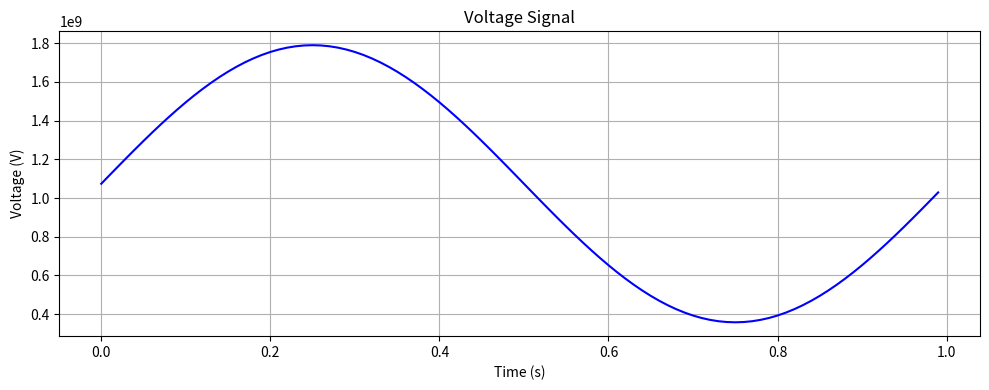

Write the Python code that produced this figure.
import math
import matplotlib.pyplot as plt
import argparse

# ADC Parameters
adc_resolution = 32  # 32-bit ADC
adc_min = 0  # Minimum ADC value
adc_max = 2**adc_resolution - 1  # Maximum ADC value
voltage_min = -3.0  # Minimum voltage (-3V)
voltage_max = 3.0  # Maximum voltage (+3V)
OFFSET = 2**31  # Offset for signed 32-bit integer


# Helper function to convert voltage to ADC value
def voltage_to_adc(voltage):
    """Convert a voltage to a signed 32-bit ADC value."""
    normalized = (voltage - voltage_min) / (
        voltage_max - voltage_min
    )  # Normalize to [0, 1]
    adc_value = int(normalized * (2**31 - 1))  # Scale to signed int32 range
    return adc_value


def generate_voltage_signal(frequency=1, sample_rate=100, duration=1):
    """
    Generate a sine wave voltage signal.

    Args:
        frequency (float): Frequency of the sine wave in Hz.
        sample_rate (int): Number of samples per second.
        duration (float): Duration of the signal in seconds.

    Returns:
        tuple: A tuple containing the time steps and the corresponding voltage values.
    """
    time = [i / sample_rate for i in range(int(sample_rate * duration))]
    voltage = [2 * math.sin(2 * math.pi * frequency * t) for t in time]
    return time, voltage


def plot_voltage_signal(time, voltage):
    """
    Plot the voltage signal.

    Args:
        time (list): List of time steps.
        voltage (list): List of voltage values.
    """
    plt.figure(figsize=(10, 4))
    plt.plot(time, voltage, color="blue")
    plt.title("Voltage Signal")
    plt.xlabel("Time (s)")
    plt.ylabel("Voltage (V)")
    plt.grid(True)
    plt.tight_layout()
    plt.show()


def write_voltage_to_file(time, voltage, output_file):
    """
    Write the voltage signal to a text file.

    Args:
        time (list): List of time steps.
        voltage (list): List of voltage values.
        output_file (str): Path to the output text file.
    """
    with open(output_file, "w") as f:
        f.write("Time (s), Voltage (V)\n")
        for t, v in zip(time, voltage):
            f.write(f"{t:.6f}, {v}\n")
    print(f"Voltage signal written to {output_file}")


# Argument Parsing
parser = argparse.ArgumentParser(
    description="Generate and plot a sine wave voltage signal."
)
parser.add_argument(
    "--frequency",
    type=float,
    default=1.0,
    help="Frequency of the sine wave in Hz (default: 1 Hz)",
)
parser.add_argument(
    "--sample_rate",
    type=int,
    default=100,
    help="Number of samples per second (default: 100 Hz)",
)
parser.add_argument(
    "--duration",
    type=float,
    default=1.0,
    help="Duration of the signal in seconds (default: 1 second)",
)
parser.add_argument(
    "--output_file",
    type=str,
    default="voltage_signal.txt",
    help="Output file to save the voltage signal (default: voltage_signal.txt)",
)
args = parser.parse_args()

# Generate and plot the voltage signal
time, voltage = generate_voltage_signal(args.frequency, args.sample_rate, args.duration)

# Convert the voltage signal to ADC values
adc_values = [voltage_to_adc(v) for v in voltage]

# Plot the ADC signal
plot_voltage_signal(time, adc_values)

# Write the ADC signal to a text file
write_voltage_to_file(time, adc_values, args.output_file)
